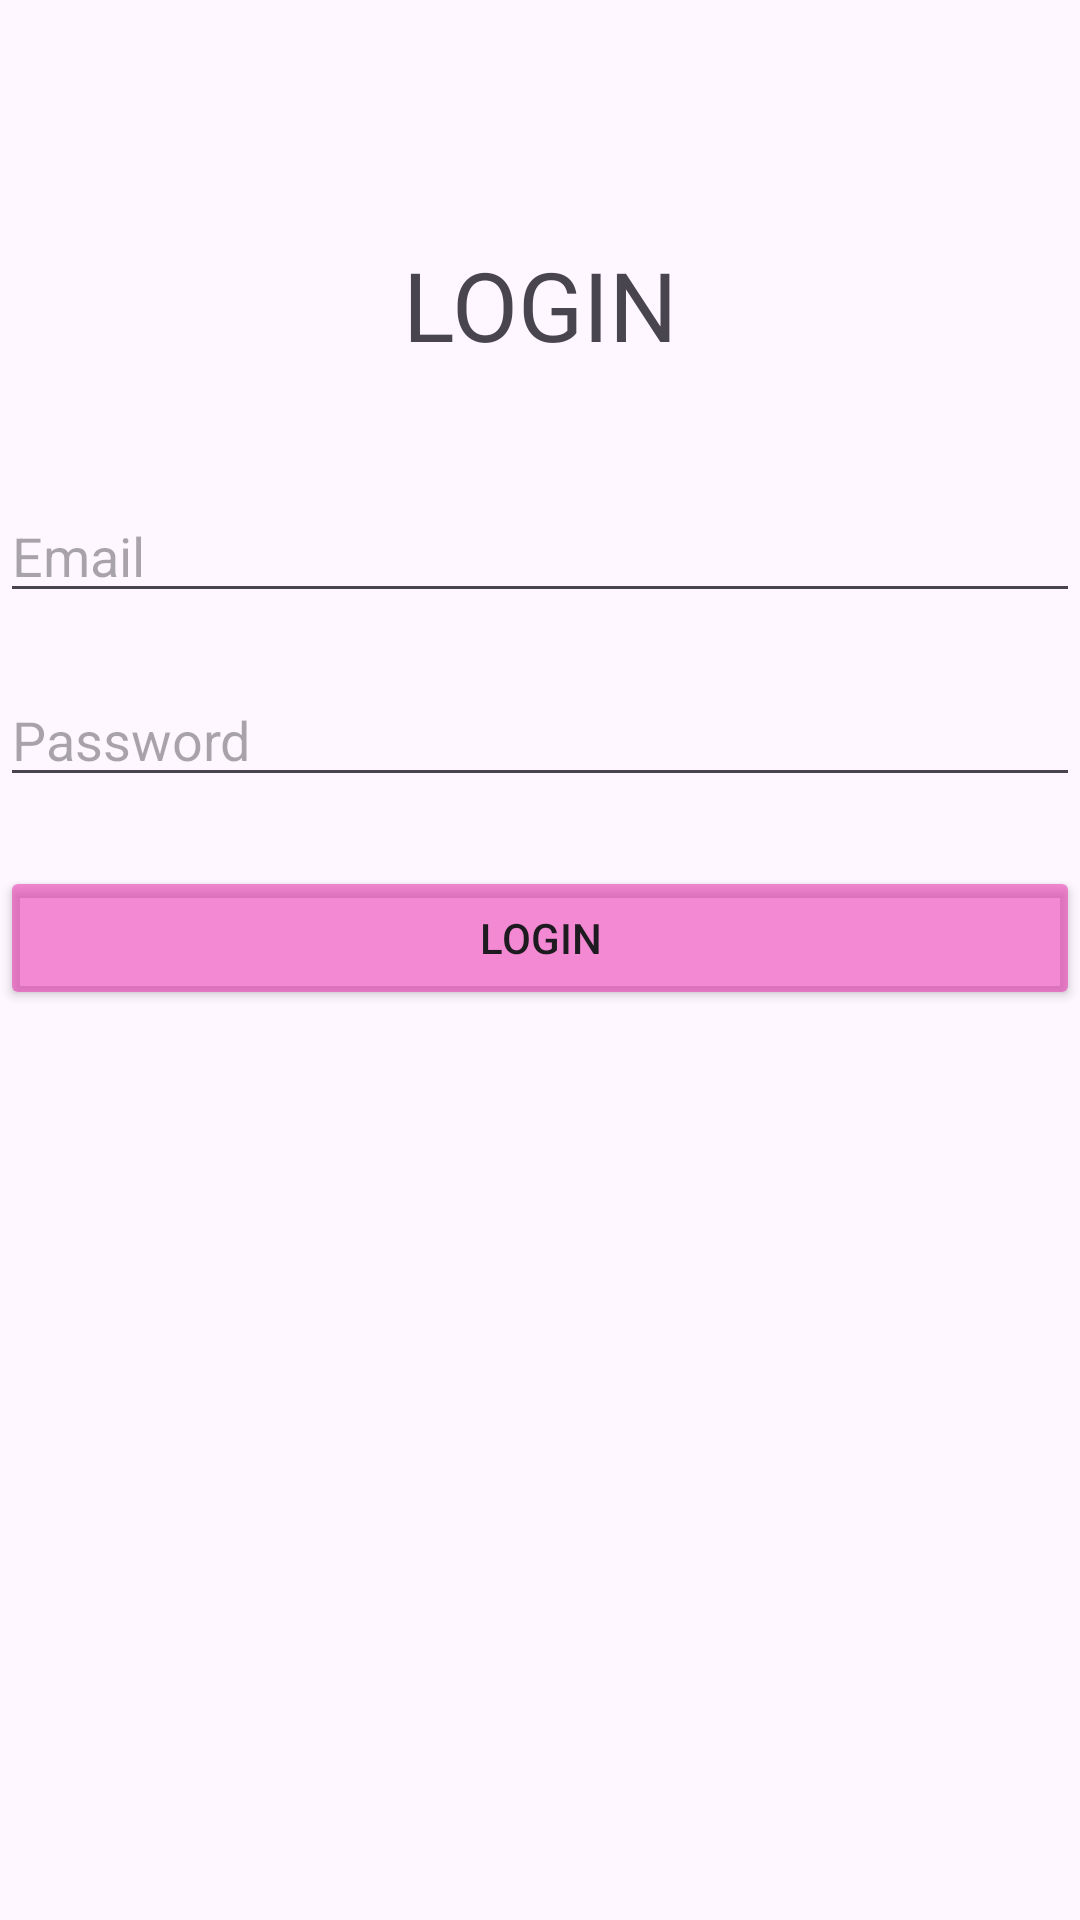

Here is an Android app screen rendered from its layout file. Give the layout XML and the strings, colors and styles it references.
<!-- AndroidManifest.xml: application theme Theme.NewTripDiary -->
<!-- res/layout/activity_login.xml -->
<?xml version="1.0" encoding="utf-8"?>
<androidx.constraintlayout.widget.ConstraintLayout xmlns:android="http://schemas.android.com/apk/res/android"
    xmlns:app="http://schemas.android.com/apk/res-auto"
    xmlns:tools="http://schemas.android.com/tools"
    android:id="@+id/main"
    android:layout_width="match_parent"
    android:layout_height="match_parent"
    tools:context=".LoginActivity">

    <TextView
        android:id="@+id/textView"
        android:layout_width="wrap_content"
        android:layout_height="wrap_content"
        android:text="LOGIN"
        android:textSize="32dp"
        android:layout_marginTop="80dp"

        android:layout_marginBottom="25dp"
        app:layout_constraintTop_toTopOf="parent"
        app:layout_constraintStart_toStartOf="parent"
        app:layout_constraintEnd_toEndOf="parent"/>

    <EditText
        android:id="@+id/editText"
        android:layout_width="0dp"
        android:layout_height="wrap_content"
        android:hint="Email"
        android:ems="10"
        android:inputType="textEmailAddress"
        android:layout_marginTop="40dp"
        app:layout_constraintTop_toBottomOf="@+id/textView"
        app:layout_constraintStart_toStartOf="parent"
        app:layout_constraintEnd_toEndOf="parent"/>

    <EditText
        android:id="@+id/editText2"
        android:layout_width="0dp"
        android:layout_height="wrap_content"
        android:hint="Password"
        android:ems="10"
        android:inputType="textPassword"
        android:layout_marginTop="20dp"
        app:layout_constraintTop_toBottomOf="@+id/editText"
        app:layout_constraintStart_toStartOf="parent"
        app:layout_constraintEnd_toEndOf="parent"/>

    <Button
        android:id="@+id/button3"
        android:layout_width="0dp"
        android:layout_height="wrap_content"
        android:layout_marginTop="23dp"
        android:text="LOGIN"
        android:onClick="loginUser"
        android:backgroundTint="#81E91EA9"
        app:layout_constraintTop_toBottomOf="@+id/editText2"
        app:layout_constraintStart_toStartOf="parent"
        app:layout_constraintEnd_toEndOf="parent"/>

</androidx.constraintlayout.widget.ConstraintLayout>
<!-- resources referenced by this layout -->
<resources>
  <style name="Theme.NewTripDiary" parent="Base.Theme.NewTripDiary" />
  <style name="Base.Theme.NewTripDiary" parent="Theme.Material3.DayNight.NoActionBar">
          
          
      </style>
</resources>
